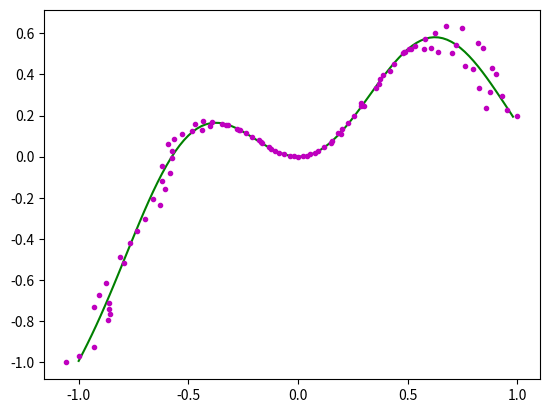

Here is the Python script that generated this plot: (Note: this script raises an exception after producing the figure.)
#encoding=UTF-8  
''''' 
Created on 2014年6月30日 
Modified on 2017-09-19 
[redacted]

x,y是样点，b是学习的参数，d是加进原始数据的随机噪声
最关键的一步：
    B=dot(dot(linalg.inv(dot(XT,X)),XT),Y)#套用最小二乘法公式  , 求出系数B
模型求出结果，与原始数据对比
    myY=dot(X,B)  #带入回去求重新估算的Y

调用函数：
def inv(a)
Compute the (multiplicative) inverse of a matrix.
所在库： numpy/linalg  ---Core Linear Algebra Tools
'''  
from numpy import *  # so can use mat()  array() directly
import matplotlib.pyplot as plt  
from random import *  
  
def loadData():  
    x = arange(-1,1,0.02)  #100个样点
    y = ((x*x-1)**3+1)*(cos(x*2)+0.6*sin(x*1.3))   #用最高9次的线性方程组，拟合这条三角曲线
    #生成的曲线上的各个点偏移一下，并放入到xr,yr中去  
    xr=ndarray(shape(x));yr=ndarray(shape(y));i = 0  
    for xx in x:  
        yy=y[i]  
        d=float(randint(90,110))/100  
        xr[i]=xx*d  
        yr[i]=yy*d
        i+=1   
    return x,y,xr,yr  

def XY(x,y,order):  
    X=[]  
    for i in range(order+1):  
        X.append(x**i)  #TypeError: unsupported operand type(s) for ** or pow(): 'list' and 'int'  but numpy.ndarray is OK
    X=mat(X).T  
    Y=array(y).reshape((len(y),1))  
    return X,Y  

def figPlot(name,x1,y1,x2,y2,label1="line1",label2="line2"): 
    plt.figure(name) 
    plt.plot(x1,y1,color='g',linestyle='-',marker='',label=label1)  
    plt.plot(x2,y2,color='m',linestyle='',marker='.',label=label2)   

def Main():      
    x,y,xr,yr = loadData()  
    figPlot("figure1 origin and noisy one",x,y,xr,yr,"origin","* 0.8~1.2") 
    print("type(x)",type(x))
    print("type(xr)",type(xr))
    X,Y = XY(x,y,9)  #为啥不用 xr yr(有噪声) 来乘方（线性方程组）来算B，却用xr ,yr比较
    XT=X.transpose()#X的转置  
    B=dot(dot(linalg.inv(dot(XT,X)),XT),Y)#套用最小二乘法公式  , 求出系数B
    myY=dot(X,B)  #带入回去求重新估算的Y
    print("shape(x):",shape(x))
    print("shape(B):",shape(B))
    figPlot("figure2 model trained by origin",x,myY,x,y,"orginal trained model","origin") 

    #原始生成的数据加上噪声再来训练模型
    Xr,Yr = XY(xr,yr,9)  
    XTr=Xr.transpose() 
    Br=dot(dot(linalg.inv(dot(XTr,Xr)),XTr),Yr)
    myYr=dot(X,Br)  #带入回去原始求重新估算的Y
    figPlot("figure3 model trained by noisy one and origin data",x,myYr,x,y,"model trained by noisy one","origin") 
    figPlot("figure4 model trained by noisy one and noisy data",x,myYr,xr,yr,"model trained by noisy one","origin with noise") 
    plt.show() 

Main()  